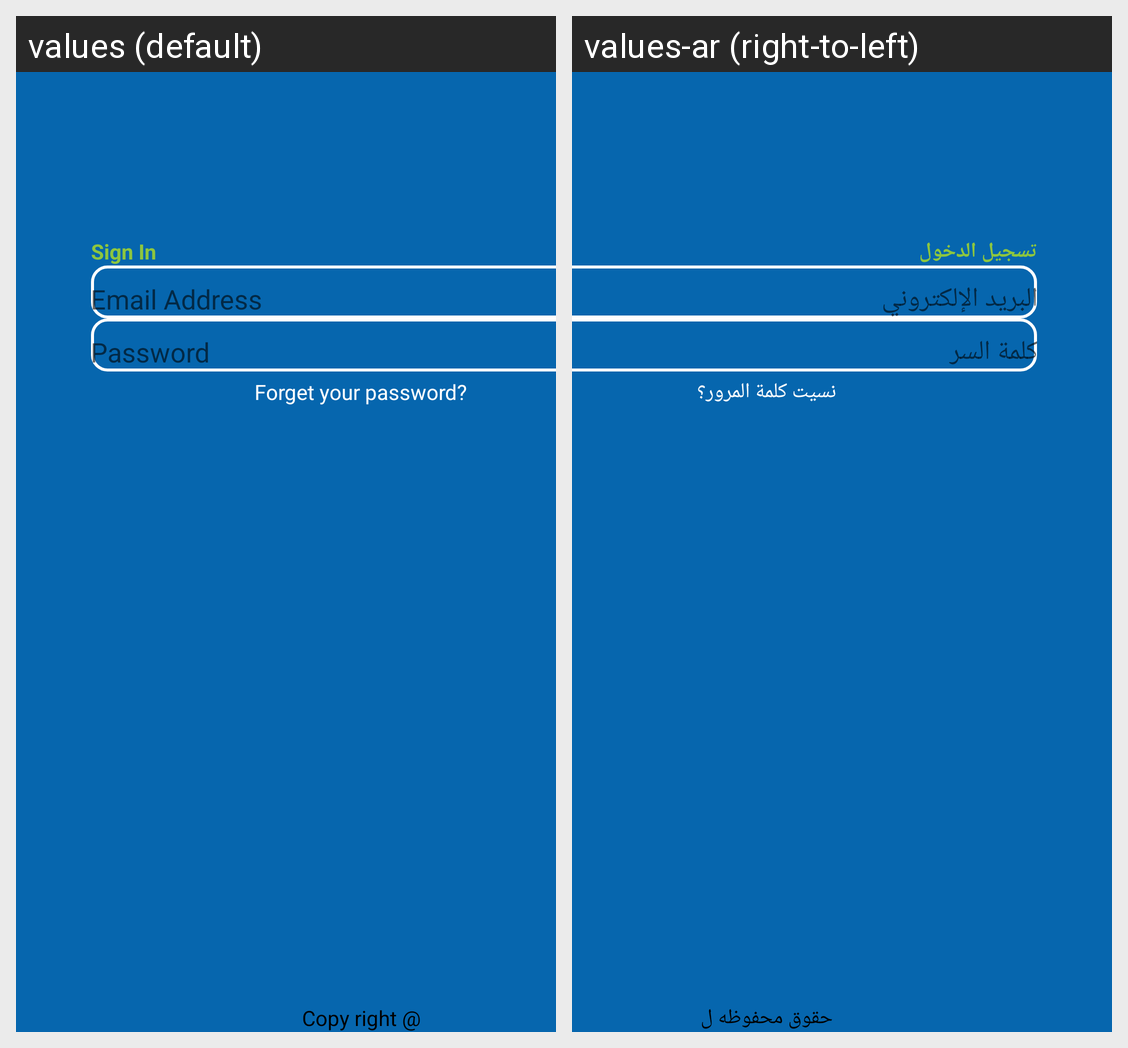

For this localized Android screen grid, give each drawn string resource with its value in every locale shown.
Android screen res/layout/activity_login.xml rendered under 2 locales, left to right: values (default), values-ar (right-to-left). Device: Nexus 5 (rendered at 1080×1920; each locale shown at half size, 540×960, under a caption strip naming it); theme AppTheme.
Strings drawn on this screen, with the default value and each locale's value (text and hints the layout hard-codes, and strings that could not be matched under every locale, appear in the picture but are not listed):

login
  values: Sign In
  values-ar: تسجيل الدخول

forget_password
  values: Forget your password?
  values-ar: نسيت كلمة المرور؟

copy_right
  values: Copy right @
  values-ar: حقوق محفوظه ل
